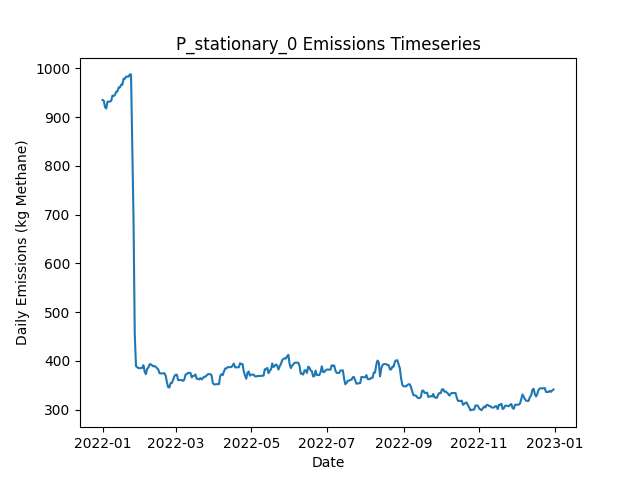

Source data for this figure (header and first rows):
Date, Daily Emissions (Kg Methane), Daily Mitigable Emissions (Kg Methane), Daily Non-Mitigable Emissions (Kg Methan…, Daily Cost ($), Active Leaks, New Leaks, Leaks Repaired, Leaks Naturally Repaired, Leaks Tagged, Daily Repair Cost ($), Daily Natural Repair Cost ($), stationary Deployment Cost ($), stationary Sites flagged for Follow-Up, stationary Leaks tagged for repair, stationary Sites Visited, stationary Travel Time (Minutes), stationary Survey Time (Minutes), OGI_FU Deployment Cost ($), OGI_FU Sites flagged for Follow-Up, OGI_FU Leaks tagged for repair, OGI_FU Sites Visited, OGI_FU Travel Time (Minutes), OGI_FU Survey Time (Minutes)
2022-01-01, 934.9, 625.9, 309.1, 6030, 335, 337, 0, 2, 0.00000, 0.00000, 400, 6030, 0, , 10, 0, 0, 0.00000, , 0, 0, 0, 0
2022-01-02, 933.4, 625.9, 307.5, 30, 335, 1, 0, 0, 0.00000, 0.00000, 0.00000, 30, 0, , 10, 0, 0, 0.00000, , 0, 0, 0, 0
2022-01-03, 920.3, 614.3, 306, 30, 334, 2, 0, 2, 0.00000, 0.00000, 400, 30, 0, , 10, 0, 0, 0.00000, , 0, 0, 0, 0
2022-01-04, 917.6, 609.6, 308, 30, 333, 1, 0, 2, 0.00000, 0.00000, 400, 30, 0, , 10, 0, 0, 0.00000, , 0, 0, 0, 0
2022-01-05, 931.4, 614.5, 316.9, 30, 337, 4, 0, 0, 0.00000, 0.00000, 0.00000, 30, 0, , 10, 0, 0, 0.00000, , 0, 0, 0, 0
2022-01-06, 931.6, 614.5, 317.1, 30, 338, 1, 0, 0, 0.00000, 0.00000, 0.00000, 30, 0, , 10, 0, 0, 0.00000, , 0, 0, 0, 0
2022-01-07, 931.6, 614.5, 317.1, 30, 338, 0, 0, 0, 0.00000, 0.00000, 0.00000, 30, 0, , 10, 0, 0, 0.00000, , 0, 0, 0, 0
2022-01-08, 933.2, 616, 317.1, 30, 339, 1, 0, 0, 0.00000, 0.00000, 0.00000, 30, 0, , 10, 0, 0, 0.00000, , 0, 0, 0, 0
2022-01-09, 943.7, 626.6, 317.1, 30, 340, 2, 0, 1, 0.00000, 0.00000, 200, 30, 0, , 10, 0, 0, 0.00000, , 0, 0, 0, 0
2022-01-10, 943, 625.9, 317.1, 1030, 341, 2, 0, 1, 54, 0.00000, 200, 30, 10, , 10, 0, 0, 1000, , 54, 3, 120, 360
2022-01-11, 945.3, 628.1, 317.1, 1030, 342, 2, 0, 1, 52, 0.00000, 200, 30, 0, , 10, 0, 0, 1000, , 52, 3, 120, 360
2022-01-12, 951.9, 630.8, 321.1, 1030, 345, 3, 0, 0, 68, 0.00000, 0.00000, 30, 0, , 10, 0, 0, 1000, , 68, 3, 120, 360
2022-01-13, 952.3, 631.2, 321.1, 530, 346, 1, 0, 0, 22, 0.00000, 0.00000, 30, 0, , 10, 0, 0, 500, , 22, 1, 30, 120
2022-01-14, 960.6, 639.5, 321.1, 30, 347, 1, 0, 0, 0.00000, 0.00000, 0.00000, 30, 0, , 10, 0, 0, 0.00000, , 0, 0, 0, 0
2022-01-15, 960.6, 639.5, 321.1, 30, 347, 0, 0, 0, 0.00000, 0.00000, 0.00000, 30, 0, , 10, 0, 0, 0.00000, , 0, 0, 0, 0
2022-01-16, 966.2, 645.1, 321.1, 30, 347, 1, 0, 1, 0.00000, 0.00000, 200, 30, 0, , 10, 0, 0, 0.00000, , 0, 0, 0, 0
2022-01-17, 966.2, 645.1, 321.1, 30, 347, 0, 0, 0, 0.00000, 0.00000, 0.00000, 30, 0, , 10, 0, 0, 0.00000, , 0, 0, 0, 0
2022-01-18, 978.5, 647.8, 330.7, 30, 350, 3, 0, 0, 0.00000, 0.00000, 0.00000, 30, 0, , 10, 0, 0, 0.00000, , 0, 0, 0, 0
2022-01-19, 978.5, 647.8, 330.7, 1030, 350, 0, 0, 0, 68, 0.00000, 0.00000, 30, 10, , 10, 0, 0, 1000, , 68, 3, 120, 360
2022-01-20, 982.7, 652, 330.7, 1030, 352, 2, 0, 0, 48, 0.00000, 0.00000, 30, 0, , 10, 0, 0, 1000, , 48, 3, 120, 360
2022-01-21, 983, 652.2, 330.7, 1030, 353, 1, 0, 0, 64, 0.00000, 0.00000, 30, 0, , 10, 0, 0, 1000, , 64, 3, 120, 360
2022-01-22, 982.7, 652, 330.7, 530, 352, 0, 0, 1, 23, 0.00000, 200, 30, 0, , 10, 0, 0, 500, , 23, 1, 30, 120
2022-01-23, 987.4, 654.7, 332.7, 30, 354, 2, 0, 0, 0.00000, 0.00000, 0.00000, 30, 0, , 10, 0, 0, 0.00000, , 0, 0, 0, 0
2022-01-24, 987.4, 654.7, 332.7, 30, 354, 0, 0, 0, 0.00000, 0.00000, 0.00000, 30, 0, , 10, 0, 0, 0.00000, , 0, 0, 0, 0
2022-01-25, 838.3, 506.1, 332.2, 9030, 308, 0, 45, 0, 0.00000, 9000, 0.00000, 30, 0, , 10, 0, 0, 0.00000, , 0, 0, 0, 0
2022-01-26, 690.4, 358.2, 332.2, 7830, 270, 1, 39, 0, 0.00000, 7800, 0.00000, 30, 0, , 10, 0, 0, 0.00000, , 0, 0, 0, 0
2022-01-27, 454.9, 124.7, 330.3, 12830, 205, 0, 64, 0, 0.00000, 12800, 0.00000, 30, 0, , 10, 0, 0, 0.00000, , 0, 0, 0, 0
2022-01-28, 388.8, 50.28, 338.5, 5430, 185, 2, 22, 0, 15, 4400, 0.00000, 30, 10, , 10, 0, 0, 1000, , 15, 3, 120, 360
2022-01-29, 386.8, 50.28, 336.6, 1030, 184, 0, 0, 0, 15, 0.00000, 0.00000, 30, 0, , 10, 0, 0, 1000, , 15, 3, 120, 360
2022-01-30, 384.9, 50.28, 334.6, 1030, 183, 0, 0, 0, 17, 0.00000, 0.00000, 30, 0, , 10, 0, 0, 1000, , 17, 3, 120, 360
2022-01-31, 384.9, 50.28, 334.6, 530, 183, 0, 0, 0, 6, 0.00000, 0.00000, 30, 0, , 10, 0, 0, 500, , 6, 1, 30, 120
2022-02-01, 384.9, 50.28, 334.6, 30, 183, 0, 0, 0, 0.00000, 0.00000, 0.00000, 30, 0, , 10, 0, 0, 0.00000, , 0, 0, 0, 0
2022-02-02, 385.5, 50.28, 335.2, 30, 183, 1, 0, 0, 0.00000, 0.00000, 0.00000, 30, 0, , 10, 0, 0, 0.00000, , 0, 0, 0, 0
2022-02-03, 390.9, 55.64, 335.2, 230, 185, 3, 1, 0, 0.00000, 200, 0.00000, 30, 0, , 10, 0, 0, 0.00000, , 0, 0, 0, 0
2022-02-04, 377.5, 42.9, 334.6, 430, 182, 0, 2, 0, 0.00000, 400, 0.00000, 30, 0, , 10, 0, 0, 0.00000, , 0, 0, 0, 0
2022-02-05, 372.6, 37.99, 334.6, 430, 181, 1, 2, 0, 0.00000, 400, 0.00000, 30, 0, , 10, 0, 0, 0.00000, , 0, 0, 0, 0
2022-02-06, 383.5, 48.94, 334.6, 1030, 183, 2, 0, 0, 17, 0.00000, 0.00000, 30, 10, , 10, 0, 0, 1000, , 17, 3, 120, 360
2022-02-07, 386.2, 51.62, 334.6, 1030, 184, 1, 0, 0, 15, 0.00000, 0.00000, 30, 0, , 10, 0, 0, 1000, , 15, 3, 120, 360
2022-02-08, 392.6, 56.09, 336.6, 1030, 186, 2, 0, 0, 20, 0.00000, 0.00000, 30, 0, , 10, 0, 0, 1000, , 20, 3, 120, 360
2022-02-09, 392.6, 56.09, 336.6, 530, 186, 0, 0, 0, 4, 0.00000, 0.00000, 30, 0, , 10, 0, 0, 500, , 4, 1, 30, 120
2022-02-10, 390.4, 55.86, 334.6, 30, 184, 0, 0, 1, 0.00000, 0.00000, 200, 30, 0, , 10, 0, 0, 0.00000, , 0, 0, 0, 0
2022-02-11, 388.5, 55.86, 332.6, 30, 183, 0, 0, 0, 0.00000, 0.00000, 0.00000, 30, 0, , 10, 0, 0, 0.00000, , 0, 0, 0, 0
2022-02-12, 389.3, 54.75, 334.6, 230, 184, 3, 1, 1, 0.00000, 200, 200, 30, 0, , 10, 0, 0, 0.00000, , 0, 0, 0, 0
2022-02-13, 387.3, 54.75, 332.6, 30, 183, 0, 0, 0, 0.00000, 0.00000, 0.00000, 30, 0, , 10, 0, 0, 0.00000, , 0, 0, 0, 0
2022-02-14, 384.7, 52.51, 332.2, 430, 182, 2, 2, 0, 0.00000, 400, 0.00000, 30, 0, , 10, 0, 0, 0.00000, , 0, 0, 0, 0
2022-02-15, 382, 49.83, 332.2, 1230, 181, 0, 1, 0, 15, 200, 0.00000, 30, 10, , 10, 0, 0, 1000, , 15, 3, 120, 360
2022-02-16, 374.4, 49.83, 324.6, 1030, 181, 1, 0, 0, 20, 0.00000, 0.00000, 30, 0, , 10, 0, 0, 1000, , 20, 3, 120, 360
2022-02-17, 373.9, 49.83, 324.1, 1030, 180, 0, 0, 0, 14, 0.00000, 0.00000, 30, 0, , 10, 0, 0, 1000, , 14, 3, 120, 360
2022-02-18, 374.2, 50.05, 324.1, 530, 181, 1, 0, 0, 5, 0.00000, 0.00000, 30, 0, , 10, 0, 0, 500, , 5, 1, 30, 120
2022-02-19, 374.6, 50.05, 324.6, 30, 182, 1, 0, 0, 0.00000, 0.00000, 0.00000, 30, 0, , 10, 0, 0, 0.00000, , 0, 0, 0, 0
2022-02-20, 374.4, 50.05, 324.3, 30, 181, 0, 0, 0, 0.00000, 0.00000, 0.00000, 30, 0, , 10, 0, 0, 0.00000, , 0, 0, 0, 0
2022-02-21, 369, 44.69, 324.3, 430, 179, 0, 2, 0, 0.00000, 400, 0.00000, 30, 0, , 10, 0, 0, 0.00000, , 0, 0, 0, 0
2022-02-22, 355.4, 31.06, 324.3, 630, 176, 0, 3, 0, 0.00000, 600, 0.00000, 30, 0, , 10, 0, 0, 0.00000, , 0, 0, 0, 0
2022-02-23, 345.6, 21.23, 324.3, 630, 173, 0, 3, 0, 0.00000, 600, 0.00000, 30, 0, , 10, 0, 0, 0.00000, , 0, 0, 0, 0
2022-02-24, 345.3, 21, 324.3, 1030, 172, 0, 0, 1, 13, 0.00000, 200, 30, 10, , 10, 0, 0, 1000, , 13, 3, 120, 360
2022-02-25, 354.3, 21.23, 333.1, 1030, 173, 2, 0, 0, 16, 0.00000, 0.00000, 30, 0, , 10, 0, 0, 1000, , 16, 3, 120, 360
2022-02-26, 354.5, 21.45, 333.1, 1030, 174, 1, 0, 0, 14, 0.00000, 0.00000, 30, 0, , 10, 0, 0, 1000, , 14, 3, 120, 360
2022-02-27, 361.1, 24.13, 337, 530, 177, 3, 0, 0, 4, 0.00000, 0.00000, 30, 0, , 10, 0, 0, 500, , 4, 1, 30, 120
2022-02-28, 368.5, 29.5, 339, 30, 180, 3, 0, 0, 0.00000, 0.00000, 0.00000, 30, 0, , 10, 0, 0, 0.00000, , 0, 0, 0, 0
2022-03-01, 371.4, 32.4, 339, 30, 182, 2, 0, 0, 0.00000, 0.00000, 0.00000, 30, 0, , 10, 0, 0, 0.00000, , 0, 0, 0, 0
... 305 more rows
